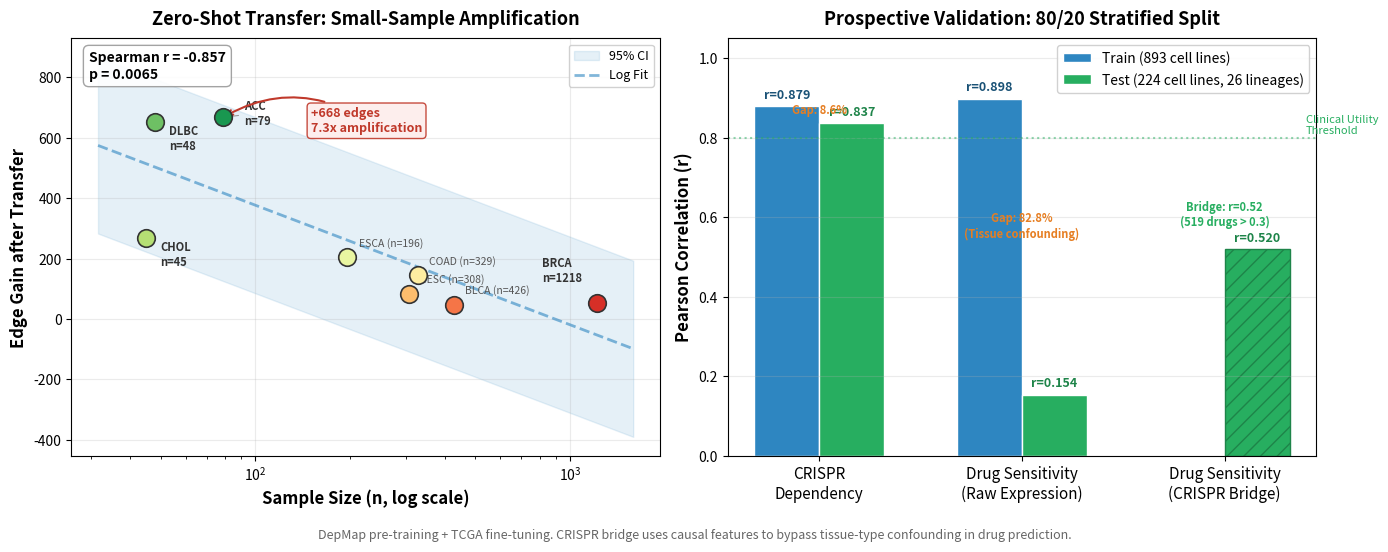

Generate this figure with matplotlib:
"""Figure 3: Zero-shot transfer and prospective validation.
Panel (a): Small-sample amplification — edge gain vs sample size.
Panel (b): CRISPR dependency prediction — train vs test performance.
"""
import matplotlib
matplotlib.use('Agg')
import matplotlib.pyplot as plt
import numpy as np
from scipy import stats
import os

OUT = r'C:\Users\高帅东\Desktop\ICLR2027_Submission\figures'
os.makedirs(OUT, exist_ok=True)

# ===== Panel (a): Zero-shot transfer (real data) =====
cancers = ['ACC', 'DLBC', 'CHOL', 'ESCA', 'COAD', 'CESC', 'BLCA', 'BRCA']
n_samples = [79, 48, 45, 196, 329, 308, 426, 1218]
delta_edges = [668, 652, 268, 205, 145, 84, 47, 54]

fig, (ax1, ax2) = plt.subplots(1, 2, figsize=(14, 5.5))

# --- Panel (a): Scatter + fit ---
r_s, p_s = stats.spearmanr(n_samples, delta_edges)

# Log fit for visual guide
z = np.polyfit(np.log10(n_samples), delta_edges, 1)
x_fit = np.logspace(1.5, 3.2, 100)
y_fit = z[0] * np.log10(x_fit) + z[1]

# 95% CI band (bootstrap-style, approximate)
residuals = np.array(delta_edges) - (z[0] * np.log10(n_samples) + z[1])
se = np.std(residuals)
ci_upper = y_fit + 1.96 * se
ci_lower = y_fit - 1.96 * se

ax1.fill_between(x_fit, ci_lower, ci_upper, alpha=0.12, color='#2E86C1', label='95% CI')
ax1.plot(x_fit, y_fit, '--', color='#2E86C1', linewidth=2, alpha=0.6, label='Log Fit')

# Scatter points
colors_scatter = plt.cm.RdYlGn_r(np.linspace(0.1, 0.9, len(cancers)))
for i, (c, n, d) in enumerate(zip(cancers, n_samples, delta_edges)):
    ax1.scatter(n, d, s=160, c=[colors_scatter[i]], edgecolors='#333333',
               linewidth=1.2, zorder=5)
    # Smart label placement
    if c == 'ACC':
        ax1.annotate(f'{c}\nn={n}', (n, d), textcoords="offset points",
                    xytext=(15, -5), fontsize=8, fontweight='bold', color='#333333',
                    arrowprops=dict(arrowstyle='->', color='#999999', lw=0.8))
    elif c in ['DLBC', 'CHOL']:
        ax1.annotate(f'{c}\nn={n}', (n, d), textcoords="offset points",
                    xytext=(10, -20), fontsize=8, fontweight='bold', color='#333333')
    elif c == 'BRCA':
        ax1.annotate(f'{c}\nn={n}', (n, d), textcoords="offset points",
                    xytext=(-40, 15), fontsize=8, fontweight='bold', color='#333333')
    else:
        ax1.annotate(f'{c} (n={n})', (n, d), textcoords="offset points",
                    xytext=(8, 8), fontsize=7.5, color='#555555')

# ACC amplification callout
ax1.annotate('+668 edges\n7.3x amplification', xy=(79, 668),
            xytext=(150, 620), fontsize=9, fontweight='bold', color='#C0392B',
            arrowprops=dict(arrowstyle='->', color='#C0392B', lw=1.5,
                          connectionstyle='arc3,rad=0.3'),
            bbox=dict(boxstyle='round,pad=0.3', facecolor='#FDEDEC', edgecolor='#C0392B',
                     alpha=0.9))

ax1.set_xscale('log')
ax1.set_xlabel('Sample Size (n, log scale)', fontsize=12, fontweight='bold')
ax1.set_ylabel('Edge Gain after Transfer', fontsize=12, fontweight='bold')
ax1.set_title('Zero-Shot Transfer: Small-Sample Amplification',
             fontsize=13, fontweight='bold', pad=10)
ax1.grid(True, alpha=0.25)
ax1.legend(fontsize=9, loc='upper right', framealpha=0.9)

# Stats box
stats_text = f'Spearman r = {r_s:.3f}\np = {p_s:.4f}'
ax1.text(0.03, 0.97, stats_text, transform=ax1.transAxes, fontsize=10,
        fontweight='bold', va='top', ha='left',
        bbox=dict(boxstyle='round,pad=0.4', facecolor='white', edgecolor='#999999',
                 alpha=0.9))

# --- Panel (b): CRISPR prospective validation ---
# Data from paper: 80/20 split, 26 unseen lineages
tasks = ['CRISPR\nDependency', 'Drug Sensitivity\n(Raw Expression)', 'Drug Sensitivity\n(CRISPR Bridge)']
train_r = [0.879, 0.898, None]
test_r = [0.837, 0.154, 0.52]
gap_pct = [8.6, 82.8, None]

x = np.arange(len(tasks))
width = 0.32

bars_train = ax2.bar(x - width/2, [0.879, 0.898, 0], width,
                     color='#2E86C1', edgecolor='white', linewidth=1,
                     label='Train (893 cell lines)')
bars_test = ax2.bar(x + width/2, [0.837, 0.154, 0.52], width,
                    color='#27AE60', edgecolor='white', linewidth=1,
                    label='Test (224 cell lines, 26 lineages)')

# Annotate values
for bar, val in zip(bars_train, [0.879, 0.898, 0]):
    if val > 0:
        ax2.text(bar.get_x() + bar.get_width()/2, bar.get_height() + 0.02,
                f'r={val:.3f}', ha='center', fontsize=9, fontweight='bold', color='#1A5276')

for bar, val in zip(bars_test, [0.837, 0.154, 0.52]):
    ax2.text(bar.get_x() + bar.get_width()/2, bar.get_height() + 0.02,
            f'r={val:.3f}', ha='center', fontsize=9, fontweight='bold', color='#1E8449')

# Gap annotations
ax2.annotate('Gap: 8.6%', xy=(0, 0.86), fontsize=8, color='#E67E22',
            ha='center', fontweight='bold')
ax2.annotate('Gap: 82.8%\n(Tissue confounding)', xy=(1, 0.55), fontsize=8, color='#E67E22',
            ha='center', fontweight='bold')
ax2.annotate('Bridge: r=0.52\n(519 drugs > 0.3)', xy=(2, 0.58), fontsize=8, color='#27AE60',
            ha='center', fontweight='bold')

# Bridge bar pattern
bars_test[2].set_hatch('//')
bars_test[2].set_edgecolor('#1E8449')

# CRISPR prediction excellence callout
ax2.axhline(y=0.8, color='#27AE60', linestyle=':', linewidth=1.5, alpha=0.5)
ax2.text(2.4, 0.81, 'Clinical Utility\nThreshold', fontsize=8, color='#27AE60',
        ha='left', style='italic')

ax2.set_xticks(x)
ax2.set_xticklabels(tasks, fontsize=11)
ax2.set_ylabel('Pearson Correlation (r)', fontsize=12, fontweight='bold')
ax2.set_title('Prospective Validation: 80/20 Stratified Split',
             fontsize=13, fontweight='bold', pad=10)
ax2.legend(fontsize=10, loc='upper right', framealpha=0.9)
ax2.set_ylim(0, 1.05)
ax2.grid(True, alpha=0.25, axis='y')

# Insight footer
fig.text(0.5, 0.01,
        'DepMap pre-training + TCGA fine-tuning. CRISPR bridge uses causal features to bypass tissue-type confounding in drug prediction.',
        ha='center', fontsize=9, color='#666666', style='italic')

plt.tight_layout(rect=[0, 0.04, 1, 1])
out_png = os.path.join(OUT, 'fig3_validation.png')
out_pdf = os.path.join(OUT, 'fig3_validation.pdf')
fig.savefig(out_png, dpi=250, bbox_inches='tight', facecolor='white', edgecolor='none')
fig.savefig(out_pdf, dpi=300, bbox_inches='tight', facecolor='white', edgecolor='none')
plt.close(fig)

print(f'Fig3: {os.path.getsize(out_png)/1024:.0f} KB PNG, {os.path.getsize(out_pdf)/1024:.0f} KB PDF')
